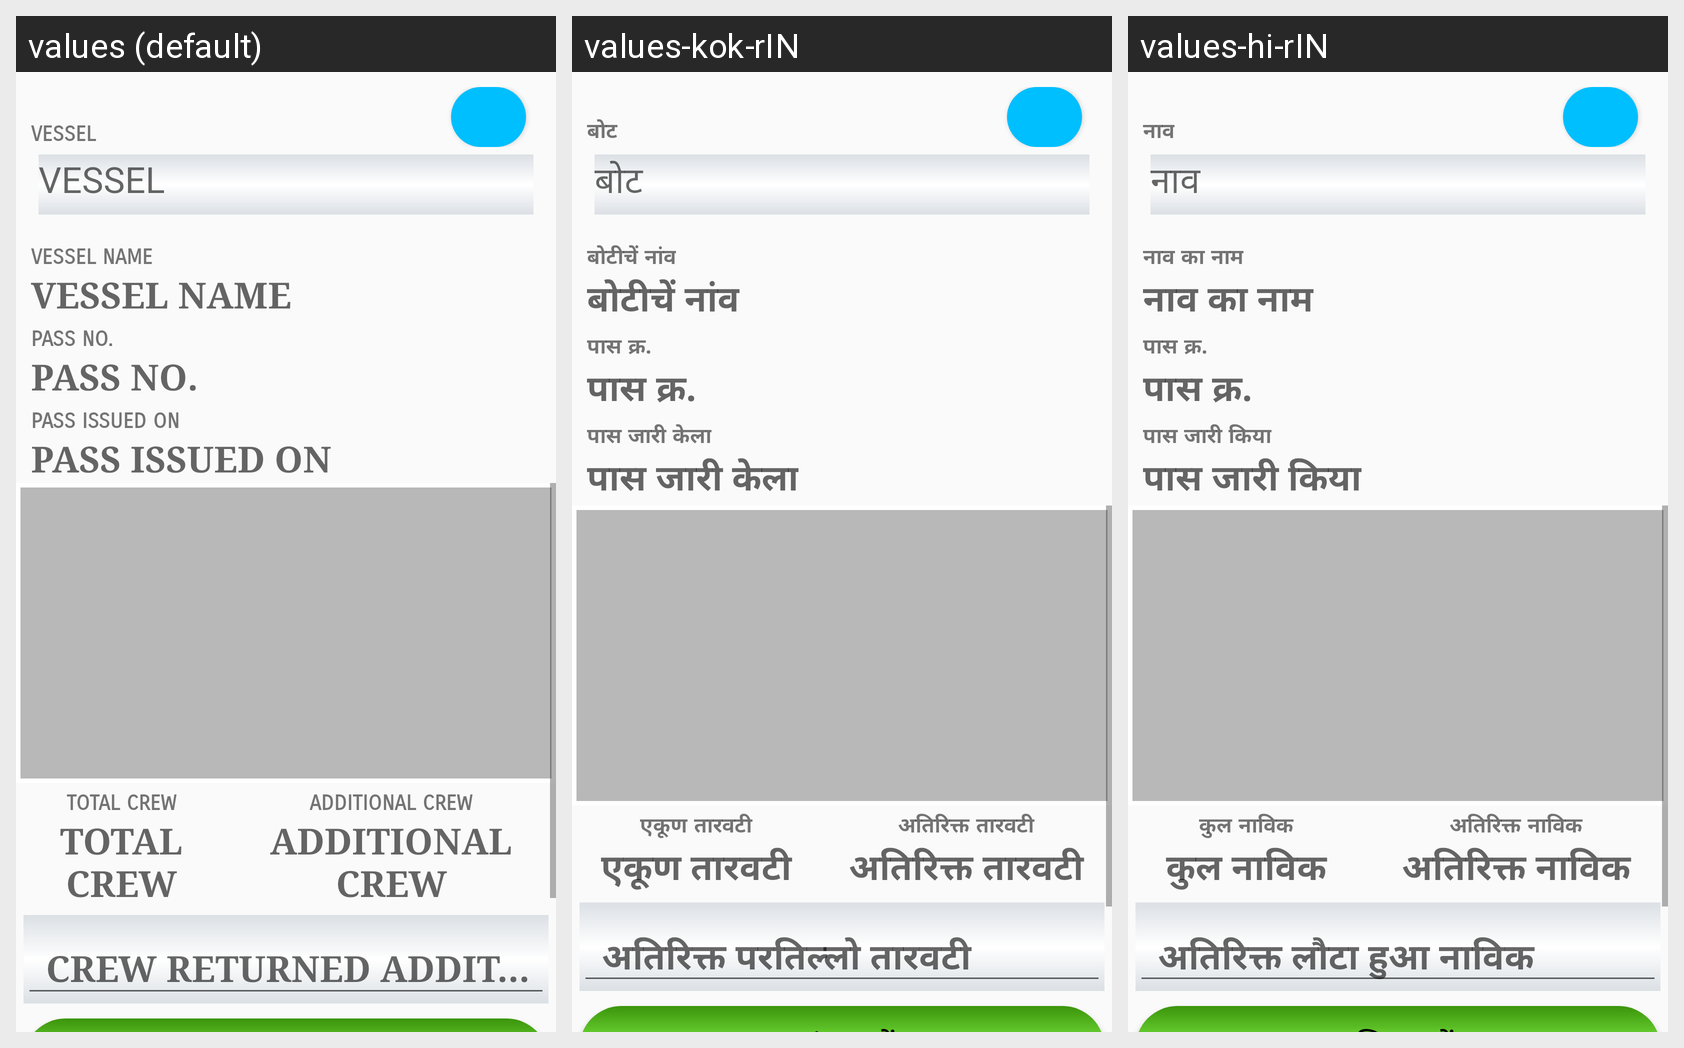

Translations of the strings shown on this Android screen, per locale in the grid:
Android screen res/layout/activity_pass_close.xml rendered under 3 locales, left to right: values (default), values-kok-rIN, values-hi-rIN. Device: Nexus 5 (rendered at 1080×1920; each locale shown at half size, 540×960, under a caption strip naming it); theme Theme.Netrasagar.
Strings drawn on this screen, with the default value and each locale's value (text and hints the layout hard-codes, and strings that could not be matched under every locale, appear in the picture but are not listed):

vessel
  values: VESSEL
  values-kok-rIN: बोट
  values-hi-rIN: नाव

vesselName
  values: VESSEL NAME
  values-kok-rIN: बोटीचें नांव
  values-hi-rIN: नाव का नाम

pass_No
  values: PASS NO.
  values-kok-rIN: पास क्र.
  values-hi-rIN: पास क्र.

pass_issued_on
  values: PASS ISSUED ON
  values-kok-rIN: पास जारी केला
  values-hi-rIN: पास जारी किया

total_crew
  values: TOTAL CREW
  values-kok-rIN: एकूण तारवटी
  values-hi-rIN: कुल नाविक

additional_crew
  values: ADDITIONAL CREW
  values-kok-rIN: अतिरिक्त तारवटी
  values-hi-rIN: अतिरिक्त नाविक

crew_returned_additional
  values: CREW RETURNED ADDITIONAL
  values-kok-rIN: अतिरिक्त परतिल्लो तारवटी
  values-hi-rIN: अतिरिक्त लौटा हुआ नाविक
